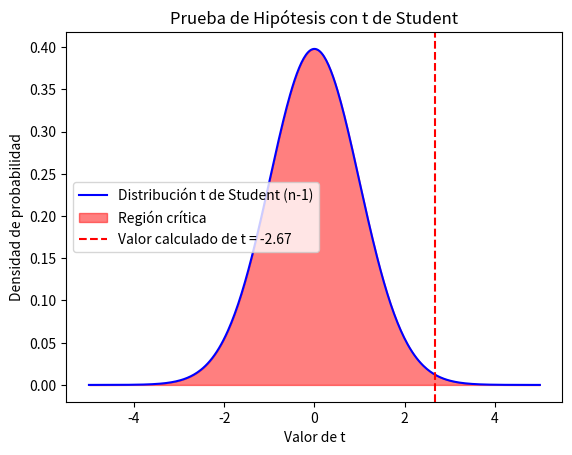

Python code for this plot:
import numpy as np
import matplotlib.pyplot as plt
from scipy import stats

# Datos del problema
X = 82  # Media muestral
mu = 86  # Media poblacional bajo H0
s = 15  # Desviación estándar de la muestra
n = 100  # Tamaño de la muestra
alpha = 0.05  # Nivel de significancia

# Cálculo de t
t = (X - mu) / (s / np.sqrt(n))

# Gráfica de la distribución t de Student
df = n - 1  # Grados de libertad
x = np.linspace(-5, 5, 400)
y = stats.t.pdf(x, df)

plt.plot(x, y, 'b-', label='Distribución t de Student (n-1)')
plt.fill_between(x, y, where=(x <= -t) | (x >= t), color='red', alpha=0.5, label='Región crítica')
plt.axvline(-t, color='red', linestyle='--', label=f'Valor calculado de t = {t:.2f}')
plt.legend()
plt.title('Prueba de Hipótesis con t de Student')
plt.xlabel('Valor de t')
plt.ylabel('Densidad de probabilidad')
plt.show()
